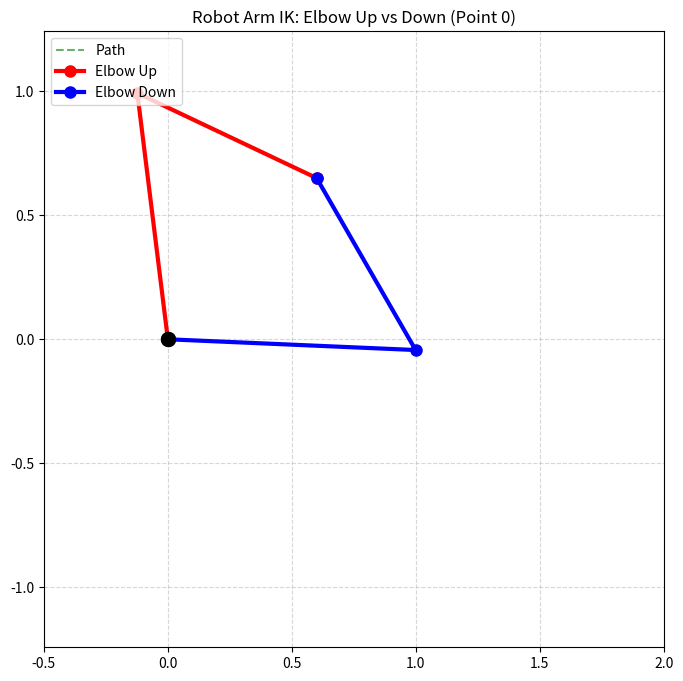
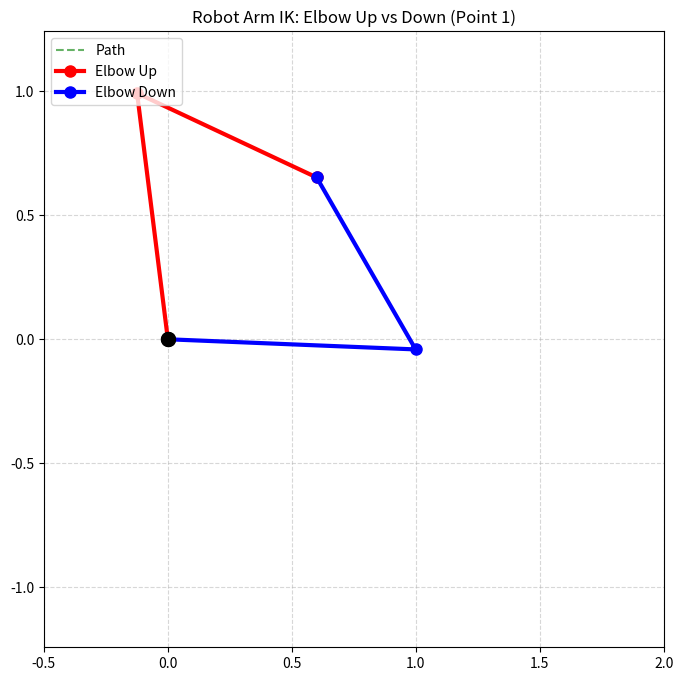
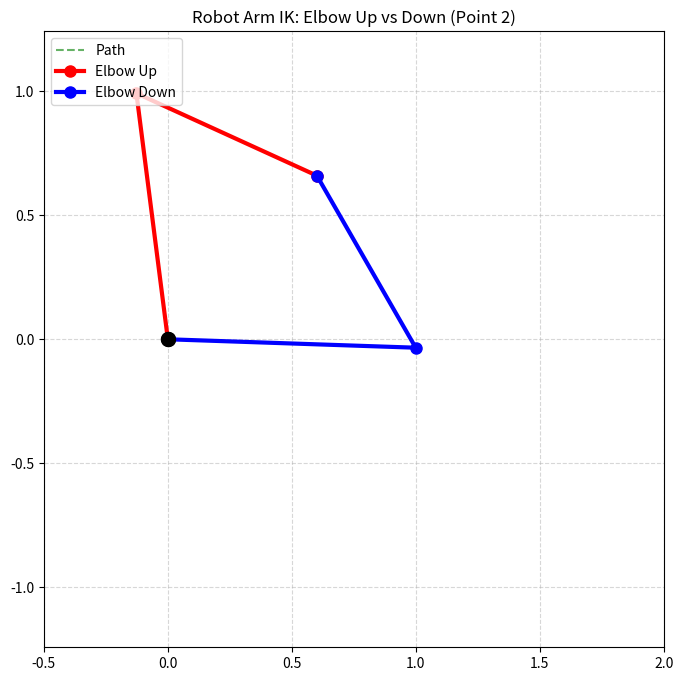
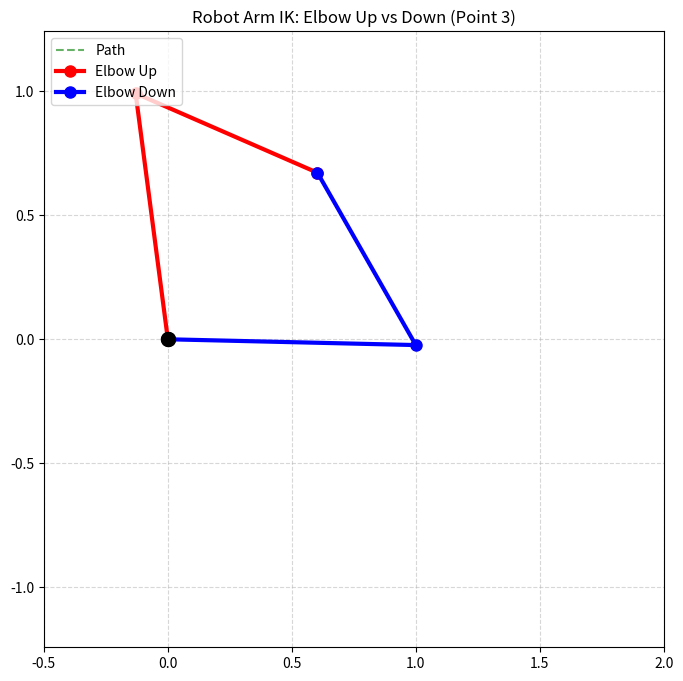
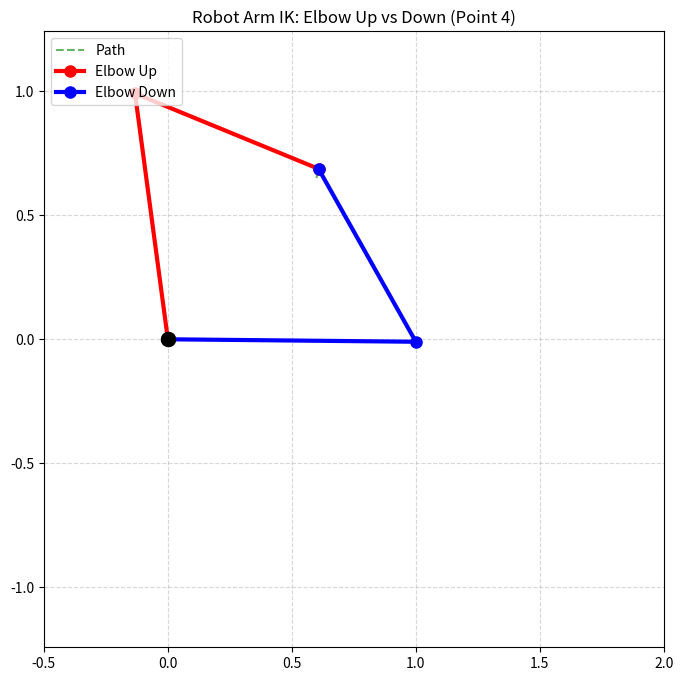
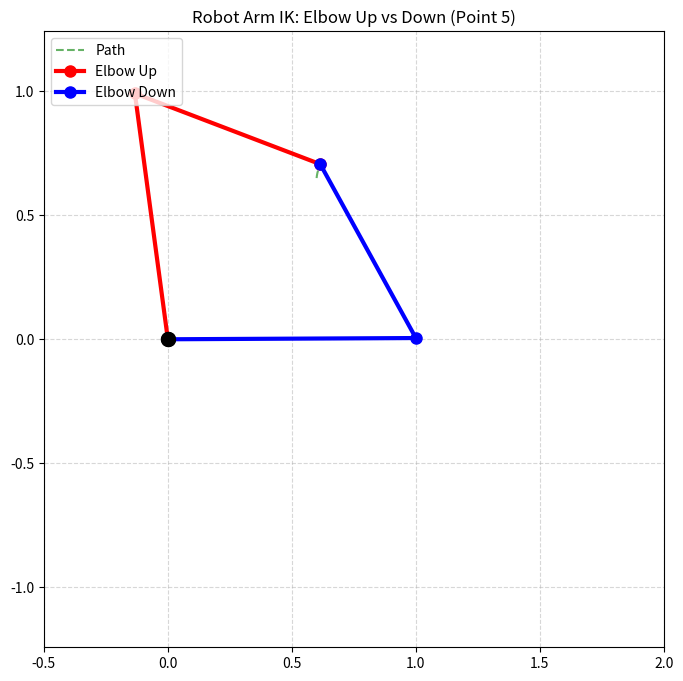
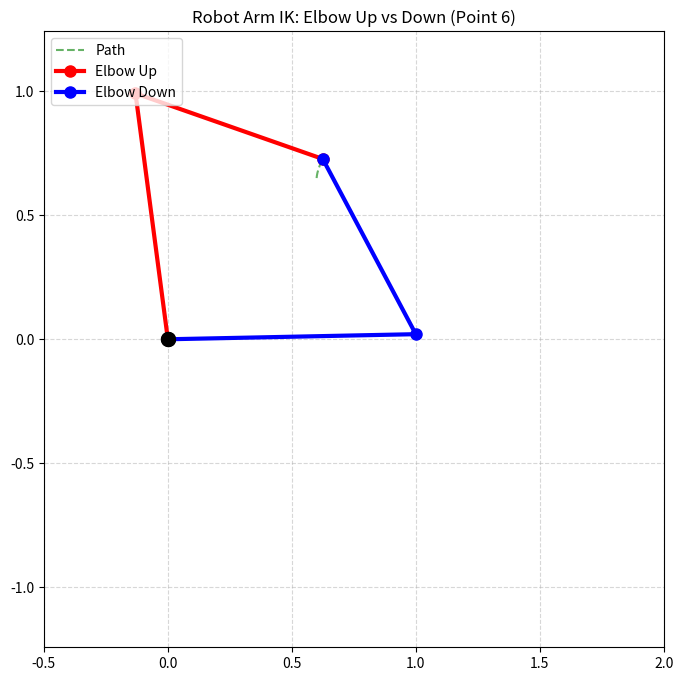
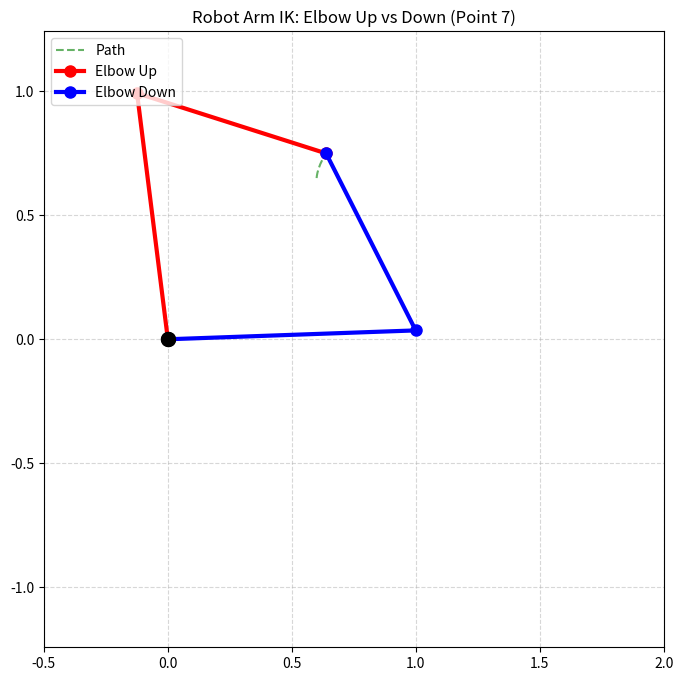
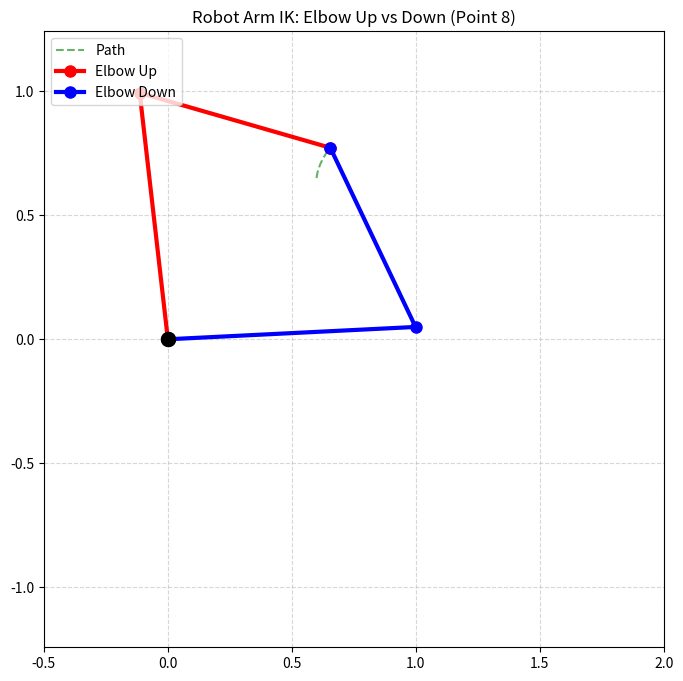
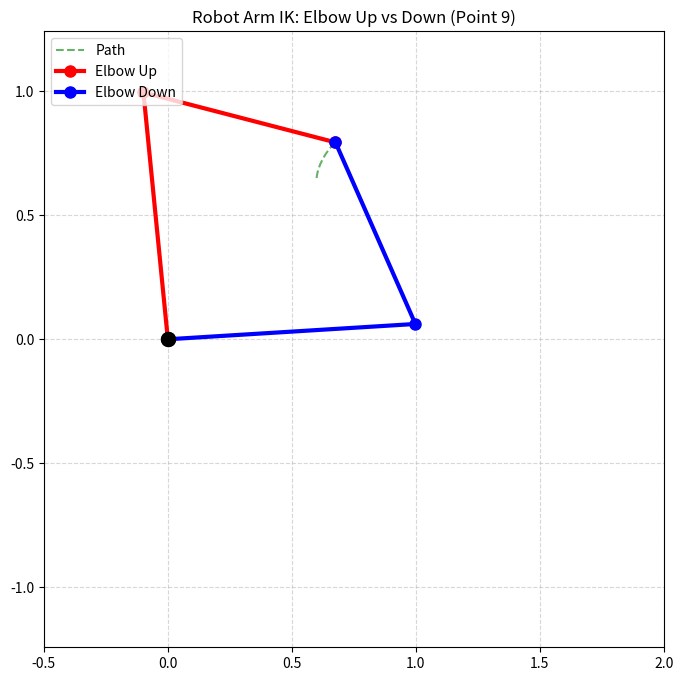
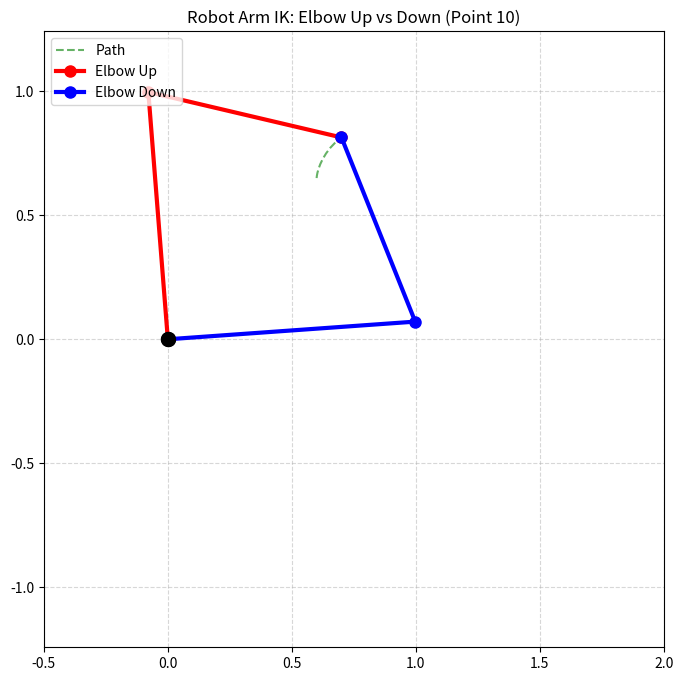
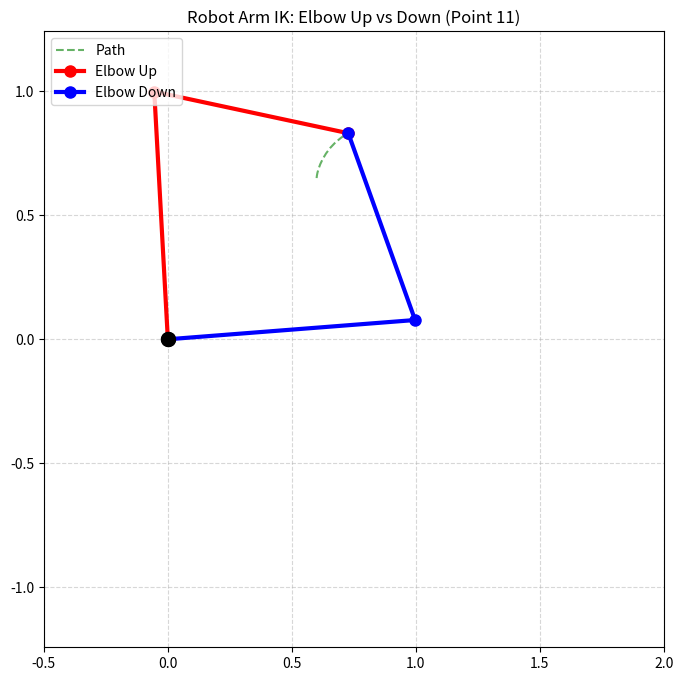
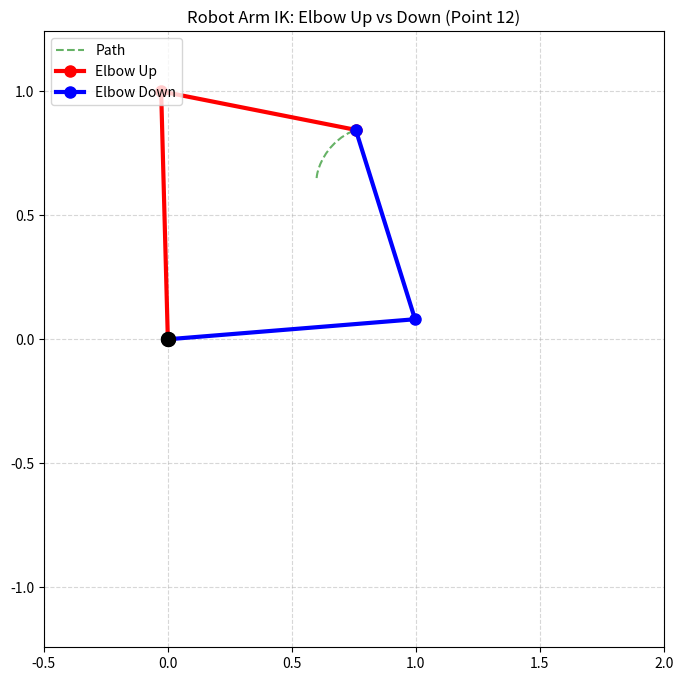
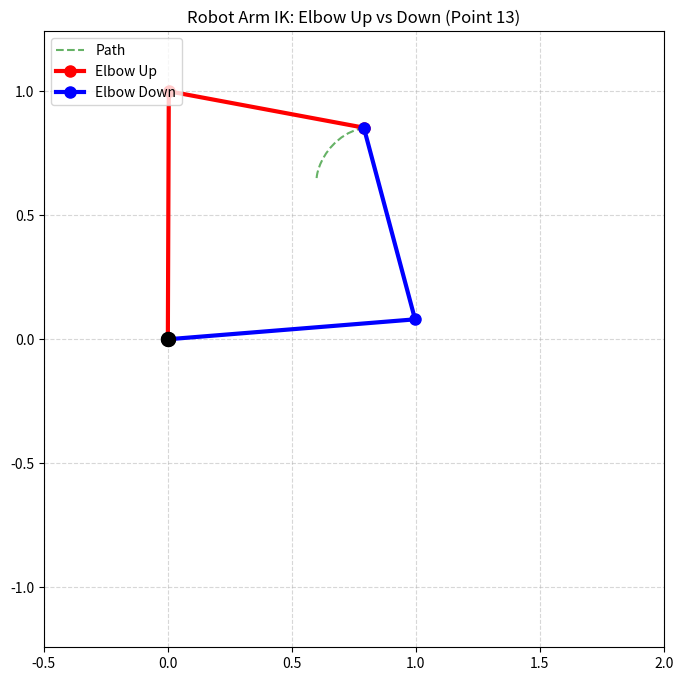
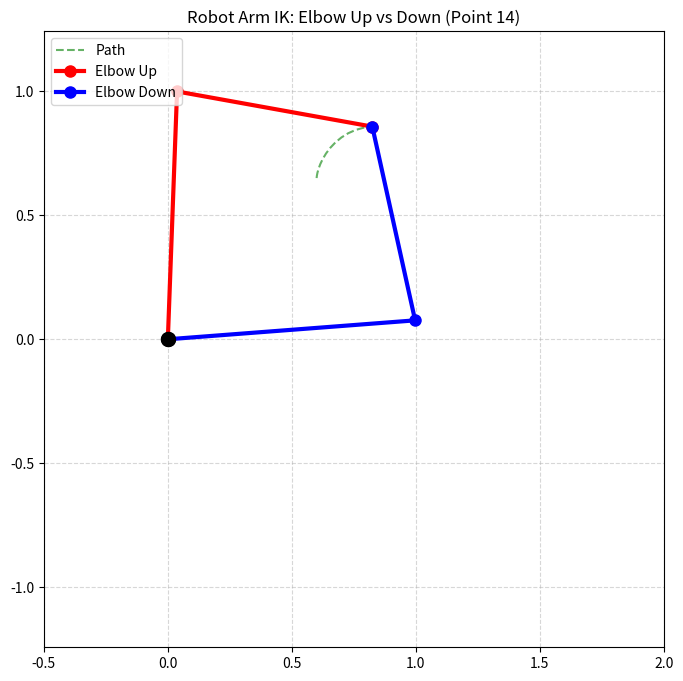
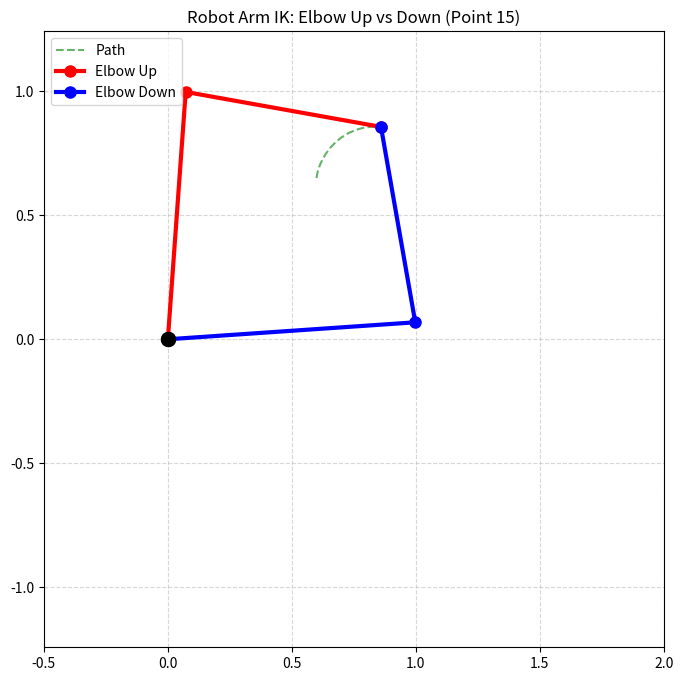

Python code for these plots, in order:
import numpy as np
import matplotlib.pyplot as plt

def solve_2r_fk(target_angles, l1, l2):    

    t1 = np.radians(target_angles[0])
    t2 = np.radians(target_angles[1])

    t12=t1+t2


    x=l1*np.cos(t1)+l2*np.cos(t12)
    y=l1*np.sin(t1)+l2*np.sin(t12)

    return x,y


import numpy as np

def solve_2r_ik(target_point, l1, l2, config='up'):
    """
    增加 config 参数：'up' 代表肘部向上，'down' 代表肘部向下
    """
    x = target_point[0]
    y = target_point[1]
    dist_sq = x**2 + y**2
    
    # 1. 检查范围（工作空间限制）
    if dist_sq > (l1 + l2)**2 or dist_sq < abs(l1 - l2)**2:
        raise ValueError("目标点超出工作空间")

    # 2. 计算 cos_theta2
    cos_theta2 = (dist_sq - l1**2 - l2**2) / (2 * l1 * l2)
    cos_theta2 = np.clip(cos_theta2, -1.0, 1.0)

    # 3. 根据 config 选择 sin_theta2 的正负号
    if config == 'down':
        sin_theta2 = np.sqrt(1 - cos_theta2**2)  # 正值
    else:
        sin_theta2 = -np.sqrt(1 - cos_theta2**2) # 负值

    theta2 = np.arctan2(sin_theta2, cos_theta2)

    # 4. 计算 theta1
    k1 = l1 + l2 * cos_theta2
    k2 = l2 * sin_theta2
    theta1 = np.arctan2(y, x) - np.arctan2(k2, k1)

    return theta1, theta2

def plot_robot_arm(theta1_rad, theta2_rad, l1, l2, target_point=None,color='b',label=None):
    """
    绘制机械臂单帧图像
    """
    # 1. 计算 FK 得到各关节点坐标 (用于绘图)
    # 注意：这里我们直接用弧度计算，不再调用 solve_2r_fk，
    # 因为我们需要中间关节 (x1, y1) 的坐标。
    x0, y0 = 0, 0
    x1 = l1 * np.cos(theta1_rad)
    y1 = l1 * np.sin(theta1_rad)
    # theta2 是相对角度
    x2 = x1 + l2 * np.cos(theta1_rad + theta2_rad)
    y2 = y1 + l2 * np.sin(theta1_rad + theta2_rad)

    # 2. 绘制机械臂连杆 (Red, O-shape marker, Solid line)
    plt.plot([x0, x1, x2], [y0, y1, y2],marker= 'o', linewidth=3, markersize=8, label=label,color=color)
    
    # 3. 绘制基座 (Black square)
    plt.plot(x0, y0, 'ko', markersize=10)

    # 4. (可选) 如果有目标点，画出目标点 (Blue cross)
    if target_point is not None:
        plt.plot(target_point[0], target_point[1], 'gx', markersize=10, markeredgewidth=3, label='Target')

    
  


def main_simulation():
    # 参数设置
    l1, l2 = 1.0, 0.8
    
    # 定义一段轨迹 (笛卡尔空间)
    # Y轴从 0.5 变到 -0.5，X轴固定在 1.0
    ##num_points = 50
    ##trajectory_y = np.linspace(0.5, -0.5, num_points)
    ##trajectory_x = np.ones(num_points) * 1.0
    
    
    num_points = 100 # 点多一点，圆才圆润
    ##t = np.linspace(0, 2 * np.pi, num_points)

# 建议参数：圆心在 (0.6, 0.4)，半径 0.4
# 注意：要确保圆上的所有点都在机械臂的触及范围 (L1+L2) 内
    ##trajectory_x = 0.6 + 0.4 * np.cos(t)
    ##trajectory_y = 0.4 + 0.4 * np.sin(t)
    t = np.linspace(0, 2 * np.pi, num_points)

# 原始心形公式
    raw_x = 16 * np.sin(t)**3
    raw_y = 13 * np.cos(t) - 5 * np.cos(2*t) - 2 * np.cos(3*t) - np.cos(4*t)

# 缩放并平移（缩小到约 0.5 左右的尺寸，并移动到机械臂前方）
    trajectory_x = 0.6 + raw_x * 0.03 
    trajectory_y = 0.5 + raw_y * 0.03
    # 创建画布
    plt.figure(figsize=(8, 8))
    
    # 开启交互模式 (关键：允许在 plt.show() 之前刷新图像)
    plt.ion() 

    print("开始动画演示...")

    history_x = []
    history_y = []
    
    for i in range(num_points):
        target = [trajectory_x[i], trajectory_y[i]]
        history_x.append(target[0])
        history_y.append(target[1])
        
        
        try:
            # 1. 计算两个姿态
            t1_up, t2_up = solve_2r_ik(target, l1, l2, config='up')
            t1_down, t2_down = solve_2r_ik(target, l1, l2, config='down')
            
            # 2. 清除上一帧内容
            plt.clf() 

            plt.plot(history_x, history_y, 'g--', alpha=0.6, label='Path')
            
            # 3. 绘制两个姿态
            plot_robot_arm(t1_up, t2_up, l1, l2, color='r', label='Elbow Up')
            plot_robot_arm(t1_down, t2_down, l1, l2, color='b', label='Elbow Down')
            
            plt.grid(True, linestyle='--', alpha=0.5)
            plt.axis('equal')
            limit = l1 + l2 + 0.2 # 稍微留一点余量
            plt.xlim(-0.5, limit) # 因为机械臂主要向右伸展，X轴从-0.5开始即可
            plt.ylim(-limit, limit)
            plt.title(f"Robot Arm IK: Elbow Up vs Down (Point {i})")
            plt.legend(loc='upper left') # 显示图例，区分红蓝
            #短暂停顿，控制动画速度 (单位：秒)
            plt.pause(0.01) 
            
        except ValueError as e:
            print(f"坐标点 {target} 报错: {e}")
            continue # 跳过不可达点

    # 动画结束，关闭交互模式并保持最终图像
    plt.ioff()
    print("动画结束。")
    plt.show() # 如果不加这句，窗口可能会在结束时闪退

if __name__ == "__main__":
    # 请确保此时 solve_2r_ik 和 solve_2r_fk 函数已经定义在上方
    main_simulation()
